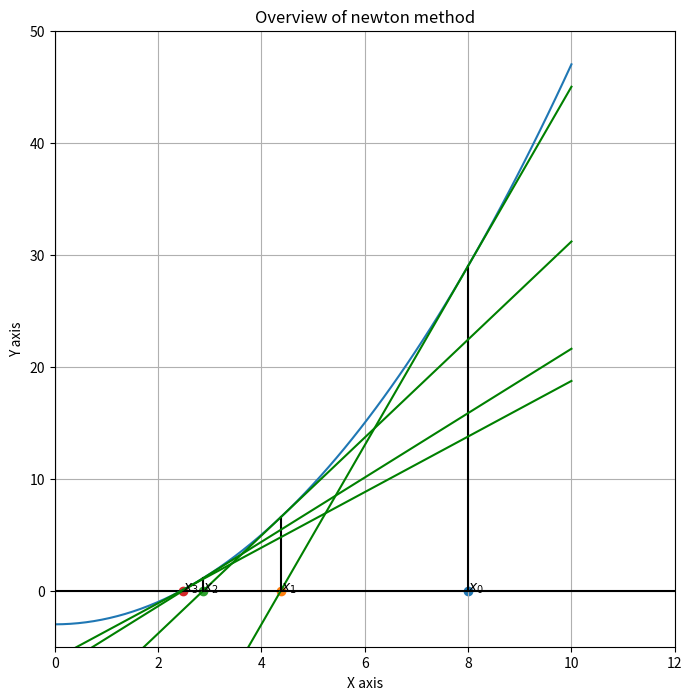

This chart was generated by the following Python code:
#math and linear algebra stuff
import numpy as np

#plots
import matplotlib as mpl
mpl.rcParams['figure.figsize'] = (15.0, 15.0)
#mpl.rc('text', usetex = True)
import matplotlib.pyplot as plt
get_ipython().magic('matplotlib inline')

x=np.linspace(-5,10,100)
f = lambda x : 0.5*x**2-3
f1 = lambda x : x
def ftayl(a):
    def fa(x):
        return f(a)+(x-a)*f1(a)
    return fa

fig=plt.figure(0,figsize=(8,8))
ax=fig.add_subplot(111)
plt.title("Overview of newton method")
plt.xlabel('X axis')
plt.ylabel('Y axis')
ax.grid(True, which='both')
ax.axhline(y=0, color='k')
ax.axvline(x=0, color='k')
plt.xlim(0,12)
plt.ylim(-5,50)

#Plot original function
plt.plot(x,f(x))

#Initial estimate
xi = 8

for i in range(4):
    #Plot estimate
    plt.scatter(xi,0)
    plt.plot([xi,xi],[0,f(xi)],'k')
    ax.annotate('$x_'+str(i)+'$',(xi,0))
    #plot linearization in xi
    plt.plot(x,ftayl(xi)(x),'g')
    #Compute next estimate
    xi = xi-f(xi)/f1(xi)



